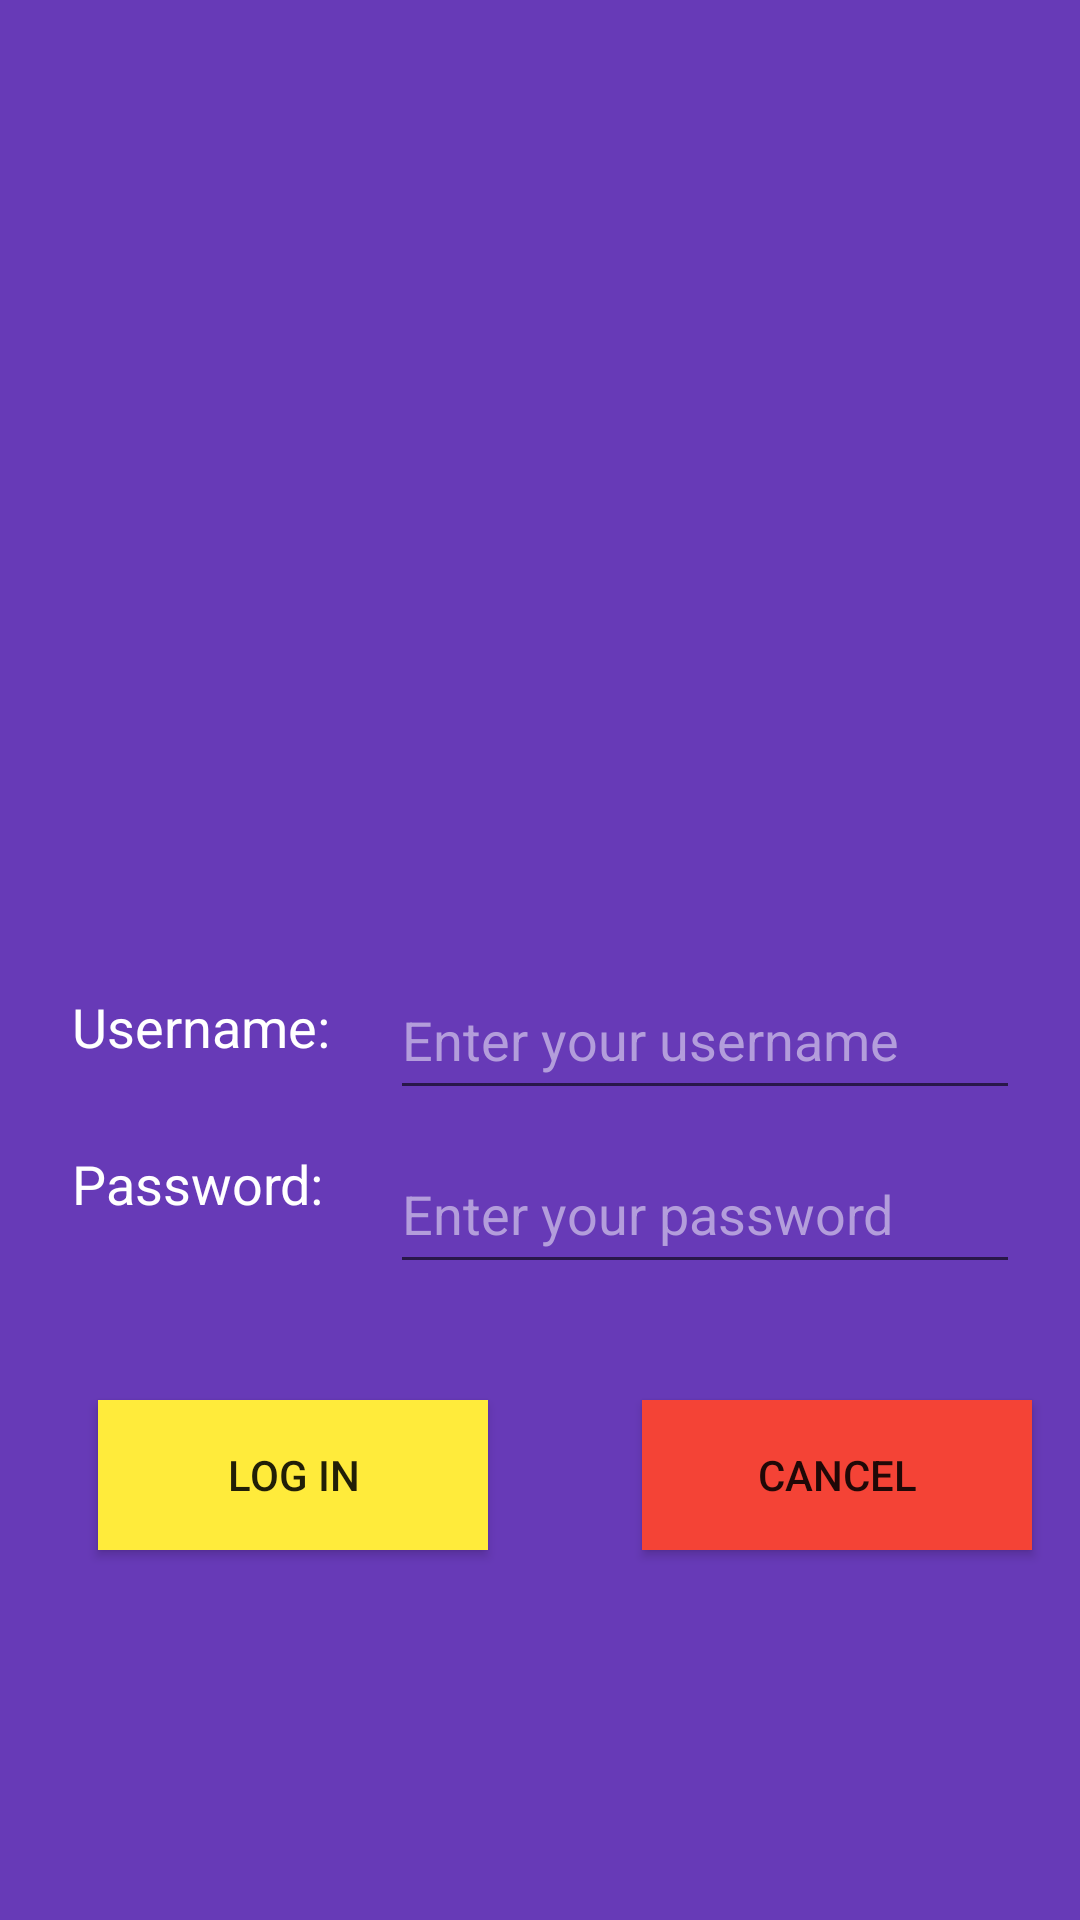

Reconstruct the res/layout file that produces this screen, plus the resources it refers to.
<!-- AndroidManifest.xml: application theme Theme.Project -->
<!-- res/layout/activity_main.xml -->
<?xml version="1.0" encoding="utf-8"?>
<androidx.constraintlayout.widget.ConstraintLayout xmlns:android="http://schemas.android.com/apk/res/android"
    xmlns:app="http://schemas.android.com/apk/res-auto"
    xmlns:tools="http://schemas.android.com/tools"
    android:layout_width="match_parent"
    android:layout_height="match_parent"
    android:background="#673AB7"
    tools:context=".LoginActivity">

    <Button
        android:id="@+id/btnCancel"
        android:layout_width="@dimen/dp_130"
        android:layout_height="@dimen/dp_50"
        android:layout_marginTop="60dp"
        android:layout_marginEnd="16dp"
        android:background="#F44336"
        android:text="@string/btnCancel"
        android:textColorLink="#FFEB3B"
        app:layout_constraintEnd_toEndOf="parent"
        app:layout_constraintTop_toBottomOf="@+id/txtPassInput"
        app:rippleColor="#FFEB3B" />

    <Button
        android:id="@+id/btnLogin"
        android:layout_width="@dimen/dp_130"
        android:layout_height="@dimen/dp_50"
        android:layout_marginTop="60dp"
        android:background="#FFEB3B"
        android:text="@string/btnLogin"
        android:textColorLink="#FFEB3B"
        app:layout_constraintEnd_toStartOf="@+id/btnCancel"
        app:layout_constraintHorizontal_bias="0.387"
        app:layout_constraintStart_toStartOf="parent"
        app:layout_constraintTop_toBottomOf="@+id/txtPassInput"
        app:rippleColor="#FFEB3B" />

    <EditText
        android:id="@+id/txtPass"
        android:layout_width="wrap_content"
        android:layout_height="wrap_content"
        android:layout_marginTop="8dp"
        android:layout_marginEnd="@dimen/dp_20"
        android:autofillHints=""
        android:ems="10"
        android:hint="@string/passHint"
        android:inputType="textPassword"
        android:minHeight="@dimen/dp_50"
        android:textColor="#FFFFFF"
        android:textColorHint="#B39DDB"
        android:textColorLink="#FFFFFF"
        app:layout_constraintEnd_toEndOf="parent"
        app:layout_constraintTop_toBottomOf="@+id/editTextText" />

    <ImageView
        android:id="@+id/imageView2"
        android:layout_width="@dimen/dp_300"
        android:layout_height="@dimen/dp_290"
        android:layout_marginTop="@dimen/dp_20"
        android:contentDescription="@string/imgMain"
        android:src="@drawable/main_loging"
        app:layout_constraintEnd_toEndOf="parent"
        app:layout_constraintHorizontal_bias="0.481"
        app:layout_constraintStart_toStartOf="parent"
        app:layout_constraintTop_toTopOf="parent" />

    <EditText
        android:id="@+id/editTextText"
        android:layout_width="wrap_content"
        android:layout_height="wrap_content"
        android:layout_marginTop="10dp"
        android:layout_marginEnd="@dimen/dp_20"
        android:autofillHints=""
        android:ems="10"
        android:hint="@string/usernameHint"
        android:inputType="text"
        android:minHeight="@dimen/dp_50"
        android:textColorHint="#B39DDB"
        app:layout_constraintEnd_toEndOf="parent"
        app:layout_constraintTop_toBottomOf="@+id/imageView2"
        tools:ignore="LabelFor" />

    <TextView
        android:id="@+id/txtUserInput"
        android:layout_width="wrap_content"
        android:layout_height="wrap_content"
        android:layout_marginTop="@dimen/dp_20"
        android:text="@string/userInput"
        android:textColor="#FFFFFF"
        android:textColorHighlight="#FFFFFF"
        android:textColorHint="#000000"
        android:textSize="18sp"
        app:layout_constraintEnd_toStartOf="@+id/editTextText"
        app:layout_constraintHorizontal_bias="0.545"
        app:layout_constraintStart_toStartOf="parent"
        app:layout_constraintTop_toBottomOf="@+id/imageView2" />

    <TextView
        android:id="@+id/txtPassInput"
        android:layout_width="wrap_content"
        android:layout_height="wrap_content"
        android:layout_marginTop="28dp"
        android:text="@string/passInput"
        android:textColor="#FFFFFF"
        android:textSize="18sp"
        app:layout_constraintEnd_toStartOf="@+id/txtPass"
        app:layout_constraintHorizontal_bias="0.52"
        app:layout_constraintStart_toStartOf="parent"
        app:layout_constraintTop_toBottomOf="@+id/txtUserInput" />

</androidx.constraintlayout.widget.ConstraintLayout>
<!-- resources referenced by this layout -->
<resources>
  <dimen name="dp_130">130dp</dimen>
  <dimen name="dp_20">20dp</dimen>
  <dimen name="dp_290">290dp</dimen>
  <dimen name="dp_300">300dp</dimen>
  <dimen name="dp_50">50dp</dimen>
  <string name="btnCancel">Cancel</string>
  <string name="btnLogin">Log In</string>
  <string name="imgMain">login image</string>
  <string name="passHint">Enter your password</string>
  <string name="passInput">Password:</string>
  <string name="userInput">Username:</string>
  <string name="usernameHint">Enter your username</string>
  <style name="Theme.Project" parent="Base.Theme.Project" />
  <style name="Base.Theme.Project" parent="Theme.AppCompat.DayNight.NoActionBar">
          
          
      </style>
</resources>
